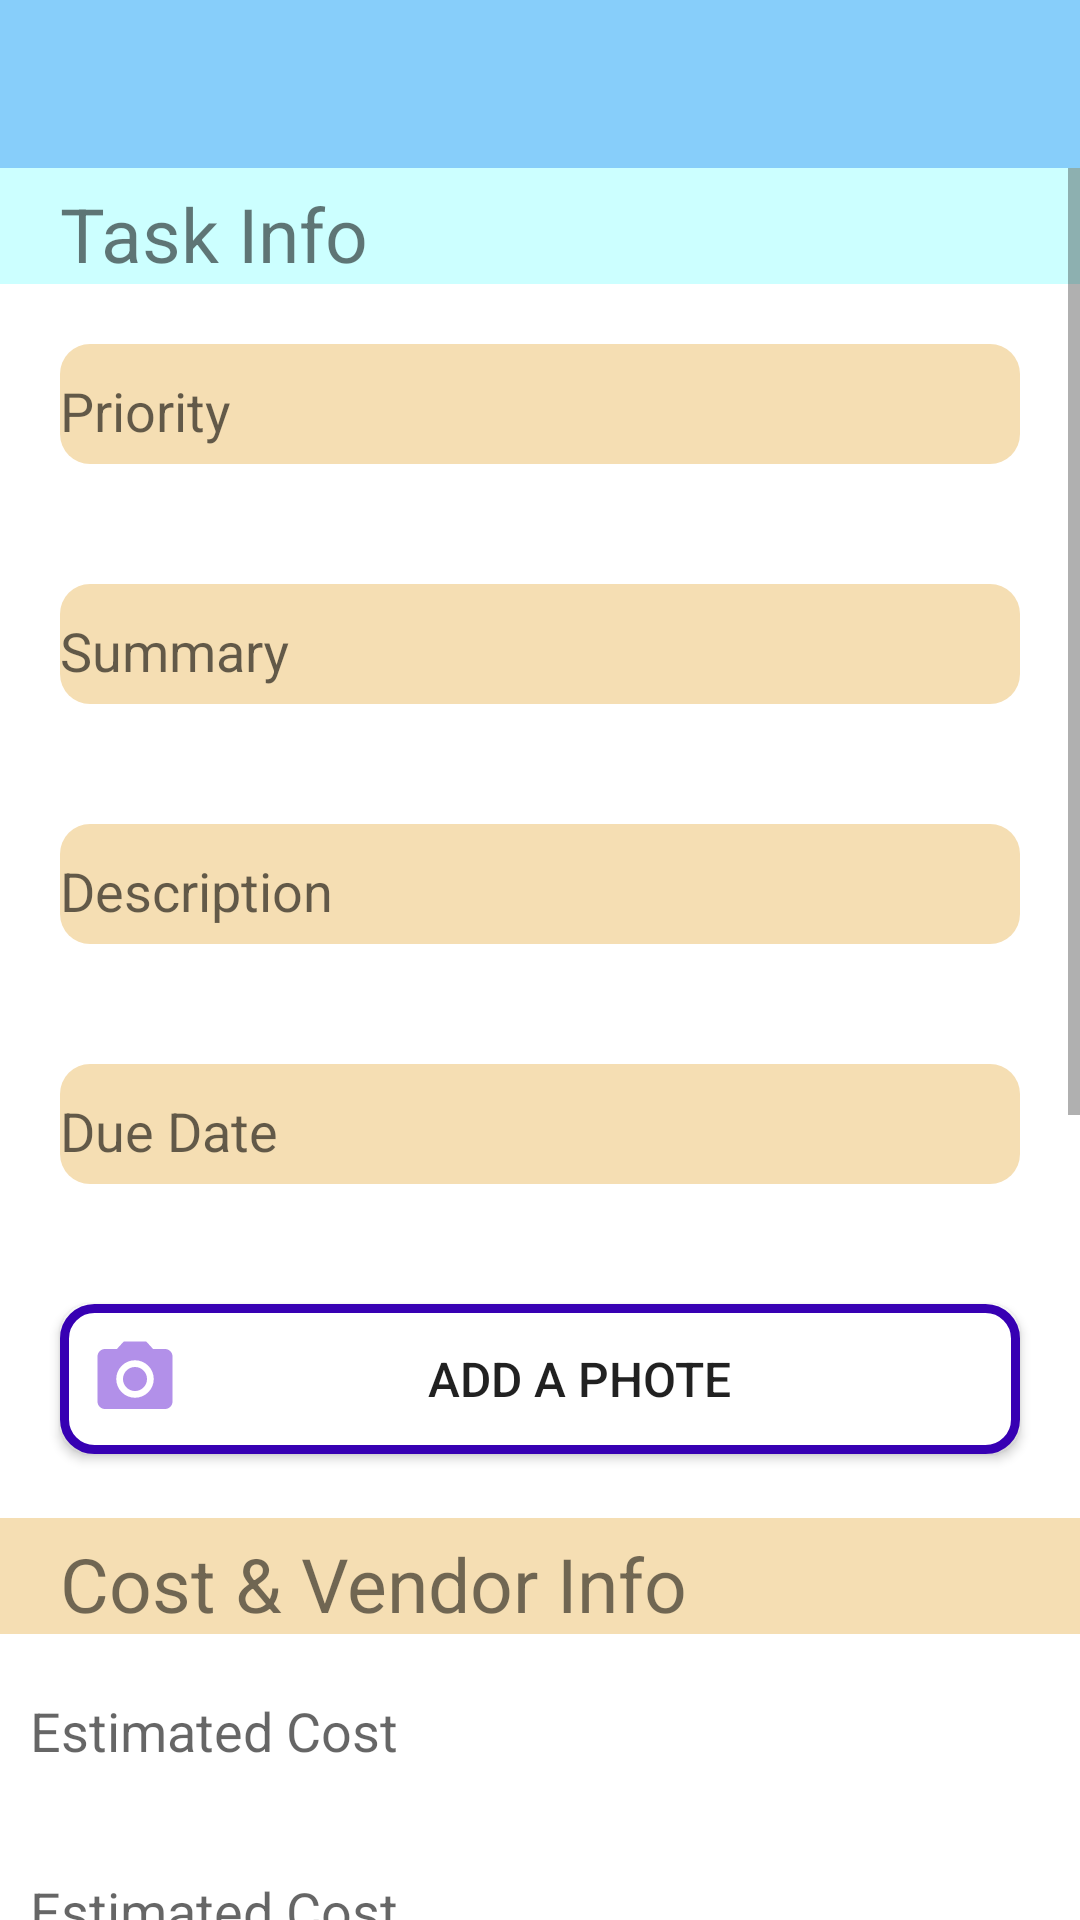

This screen was rendered from an Android layout file. Write that file and the resources it references.
<!-- AndroidManifest.xml: application theme Theme.PropertyManagement -->
<!-- res/layout/activity_to_do_list.xml -->
<?xml version="1.0" encoding="utf-8"?>
<LinearLayout
    android:layout_height="wrap_content"
    android:layout_width="match_parent"
    xmlns:android="http://schemas.android.com/apk/res/android"
    android:orientation="vertical">
    <include layout="@layout/app_bar" />
<ScrollView xmlns:android="http://schemas.android.com/apk/res/android"
    xmlns:tools="http://schemas.android.com/tools"
    android:layout_width="match_parent"

    android:layout_height="match_parent"
    android:fillViewport="true">

    <LinearLayout
        android:layout_width="match_parent"
        android:layout_height="1200dp"
        android:orientation="vertical">


        <LinearLayout xmlns:app="http://schemas.android.com/apk/res-auto"
            android:id="@+id/properties_container1"
            xmlns:tools="http://schemas.android.com/tools"
            android:orientation="vertical"
            android:layout_width="match_parent"
            android:layout_height="450dp"
            android:background="@color/smallblue"
            xmlns:android="http://schemas.android.com/apk/res/android">
            <TextView
                android:layout_width="match_parent"
                android:layout_height="wrap_content"
                android:text="Task Info"
                android:textSize="25dp"
                android:layout_marginLeft="20dp"
                android:layout_marginTop="5dp"/>

            <LinearLayout
                android:orientation="vertical"
                android:layout_width="match_parent"
                android:layout_height="0dp"
                android:layout_weight="1"
                android:background="@color/white">
                <com.google.android.material.textfield.TextInputLayout
                    android:id="@+id/priority_textfiled"
                    android:layout_width="match_parent"
                    android:layout_height="40dp"
                    android:layout_margin="20dp"
                    android:background="@drawable/edit_text_style"

                    android:hint="Priority">

                    <com.google.android.material.textfield.TextInputEditText
                        android:id="@+id/priority_edit"
                        android:layout_width="match_parent"
                        android:layout_height="wrap_content"
                        android:layout_gravity="center_horizontal"
                        android:text=""
                        android:background="@null" />

                </com.google.android.material.textfield.TextInputLayout>

                <com.google.android.material.textfield.TextInputLayout
                    android:id="@+id/textField_Email"
                    android:layout_width="match_parent"
                    android:layout_height="40dp"
                    android:layout_margin="20dp"

                    android:background="@drawable/edit_text_style"
                    android:hint="Summary">

                    <com.google.android.material.textfield.TextInputEditText
                        android:id="@+id/summary_edit"
                        android:layout_width="match_parent"
                        android:layout_height="wrap_content"
                        android:layout_gravity="center_horizontal"
                        android:background="@null"
                        android:text=""/>

                </com.google.android.material.textfield.TextInputLayout>

                <com.google.android.material.textfield.TextInputLayout
                    android:id="@+id/textField_password"
                    android:layout_width="match_parent"
                    android:layout_height="40dp"
                    android:layout_margin="20dp"
                    android:background="@drawable/edit_text_style"

                    android:hint="Description">

                    <com.google.android.material.textfield.TextInputEditText
                        android:id="@+id/description_edit"
                        android:layout_width="match_parent"
                        android:layout_height="wrap_content"
                        android:layout_gravity="center_horizontal"
                        android:background="@null"
                        android:text=""/>

                </com.google.android.material.textfield.TextInputLayout>

                <com.google.android.material.textfield.TextInputLayout
                    android:id="@+id/textField_confirm_password"
                    android:layout_width="match_parent"
                    android:layout_height="40dp"
                    android:layout_margin="20dp"
                    android:background="@drawable/edit_text_style"

                    android:hint="Due Date">

                    <com.google.android.material.textfield.TextInputEditText
                        android:id="@+id/confirm_password_edit"
                        android:layout_width="match_parent"
                        android:layout_height="wrap_content"
                        android:layout_gravity="center_horizontal"
                        android:background="@null"
                        android:text=""
                        />

                </com.google.android.material.textfield.TextInputLayout>
                <Button
                    android:id="@+id/add_photo_button"
                    android:layout_width="match_parent"
                    android:layout_height="wrap_content"
                    android:layout_margin="20dp"
                    android:background="@drawable/camera_button_format"
                    android:drawableStart="@drawable/ic_baseline_camera_alt_30"
                    android:padding="10dp"
                    android:text="Add a phote "
                    android:textSize="16dp" />

            </LinearLayout>

        </LinearLayout>

        <LinearLayout
            xmlns:android="http://schemas.android.com/apk/res/android" android:layout_width="match_parent"
            android:layout_height="230dp"
            android:id="@+id/properties_container2"
            android:background="@color/wheat"
            android:orientation="vertical">
            <TextView
                android:layout_width="match_parent"
                android:layout_height="wrap_content"
                android:text="Cost &amp; Vendor Info"
                android:textSize="25dp"
                android:layout_marginLeft="20dp"
                android:layout_marginTop="5dp"/>

            <LinearLayout
                android:orientation="vertical"
                android:layout_width="match_parent"
                android:layout_height="0dp"
                android:layout_weight="1"
                android:background="@color/white">
                <com.google.android.material.textfield.TextInputLayout
                    android:id="@+id/textField_assign_vendor"
                    android:layout_width="match_parent"
                    android:layout_height="40dp"
                    android:layout_margin="10dp"
                    android:background="@color/white"

                    android:hint="Estimated Cost">

                    <com.google.android.material.textfield.TextInputEditText
                        android:id="@+id/assign_vendor_edit"
                        android:layout_width="match_parent"
                        android:layout_height="wrap_content"
                        android:layout_gravity="center_horizontal"

                        android:background="@null" />
                </com.google.android.material.textfield.TextInputLayout>

                <com.google.android.material.textfield.TextInputLayout
                    android:id="@+id/textField_purchase_price"
                    android:layout_width="match_parent"
                    android:layout_height="40dp"
                    android:layout_margin="10dp"
                    android:background="@color/white"

                    android:hint="Estimated Cost">

                    <com.google.android.material.textfield.TextInputEditText
                        android:id="@+id/estimated_cost_edit"
                        android:layout_width="match_parent"
                        android:layout_height="wrap_content"
                        android:layout_gravity="center_horizontal"

                        android:background="@null" />
                </com.google.android.material.textfield.TextInputLayout>
                <com.google.android.material.textfield.TextInputLayout
                    android:id="@+id/textField_purchaseprice"
                    android:layout_width="match_parent"
                    android:layout_height="40dp"
                    android:layout_margin="10dp"
                    android:background="@color/white"

                    android:hint="Actual Cost">

                    <com.google.android.material.textfield.TextInputEditText
                        android:id="@+id/actual_cost_edit"
                        android:layout_width="match_parent"
                        android:layout_height="wrap_content"
                        android:layout_gravity="center_horizontal"

                        android:background="@null" />
                </com.google.android.material.textfield.TextInputLayout>







            </LinearLayout>



        </LinearLayout>

        <LinearLayout xmlns:android="http://schemas.android.com/apk/res/android"
            android:id="@+id/properties_container3"
            xmlns:app="http://schemas.android.com/apk/res-auto"
            xmlns:tools="http://schemas.android.com/tools"
            android:layout_width="match_parent"
            android:layout_height="400dp"
            android:background="@color/honeydew"
            android:orientation="vertical">

            <TextView
                android:layout_width="match_parent"
                android:layout_height="wrap_content"
                android:layout_marginLeft="20dp"
                android:layout_marginTop="5dp"
                android:text="Status Info"
                android:textSize="25dp" />


            <LinearLayout
                android:layout_width="match_parent"
                android:layout_height="0dp"
                android:layout_weight="1"
                android:background="@color/white"
                android:orientation="vertical">

                <com.google.android.material.textfield.TextInputLayout
                    android:id="@+id/status_text_field"
                    android:layout_width="match_parent"
                    android:layout_height="40dp"
                    android:layout_margin="10dp"
                    android:background="@color/white"

                    android:hint="Status">

                    <com.google.android.material.textfield.TextInputEditText
                        android:id="@+id/status_edit"
                        android:layout_width="match_parent"
                        android:layout_height="wrap_content"
                        android:layout_gravity="center_horizontal"

                        android:background="@null" />
                </com.google.android.material.textfield.TextInputLayout>

                <Button
                    android:id="@+id/save_tenants_button"
                    android:layout_width="match_parent"
                    android:layout_height="wrap_content"
                    android:layout_margin="20dp"
                    android:background="@drawable/camera_button_format"
                    android:drawableStart="@drawable/ic_baseline_insert_drive_file_30"
                    android:padding="10dp"
                    android:text="Save Changes"
                    android:textAllCaps="false"
                    android:textSize="16dp" />


            </LinearLayout>

        </LinearLayout>

    </LinearLayout>

</ScrollView>
</LinearLayout>
<!-- res/layout/app_bar.xml (included above) -->
<androidx.appcompat.widget.Toolbar android:layout_width="match_parent"
    xmlns:app="http://schemas.android.com/apk/res-auto"
    android:id="@+id/toolbar"
    android:layout_height="wrap_content"
    android:background="@color/lightbule"
    xmlns:android="http://schemas.android.com/apk/res/android"
   >


</androidx.appcompat.widget.Toolbar>
<!-- resources referenced by this layout -->
<resources>
  <color name="honeydew">#F0FFF0</color>
  <color name="lightbule">#87cefa</color>
  <color name="smallblue">#CCffff</color>
  <color name="wheat">#F5deb3</color>
  <color name="white">#FFFFFFFF</color>
  <!-- drawable camera_button_format (drawable) -->
  <shape xmlns:android="http://schemas.android.com/apk/res/android">
          <solid android:color="@color/white" />
          <stroke android:width="3dp" android:color="@color/design_default_color_primary_variant"/>
          <corners android:radius="10dp" />
      </shape>
  <!-- drawable edit_text_style (drawable) -->
  <?xml version="1.0" encoding="utf-8"?>
  <shape xmlns:android="http://schemas.android.com/apk/res/android">
      <solid android:color="@color/wheat" />
      <corners android:radius="10dp" />
  </shape>
  <!-- drawable ic_baseline_camera_alt_30 (drawable) -->
  <vector android:height="30dp" android:tint="#B290E9"
      android:viewportHeight="24" android:viewportWidth="24"
      android:width="30dp" xmlns:android="http://schemas.android.com/apk/res/android">
      <path android:fillColor="@android:color/white" android:pathData="M12,12m-3.2,0a3.2,3.2 0,1 1,6.4 0a3.2,3.2 0,1 1,-6.4 0"/>
      <path android:fillColor="@android:color/white" android:pathData="M9,2L7.17,4L4,4c-1.1,0 -2,0.9 -2,2v12c0,1.1 0.9,2 2,2h16c1.1,0 2,-0.9 2,-2L22,6c0,-1.1 -0.9,-2 -2,-2h-3.17L15,2L9,2zM12,17c-2.76,0 -5,-2.24 -5,-5s2.24,-5 5,-5 5,2.24 5,5 -2.24,5 -5,5z"/>
  </vector>
  <!-- drawable ic_baseline_insert_drive_file_30 (drawable) -->
  <vector android:height="30dp" android:tint="#B290E9"
      android:viewportHeight="24" android:viewportWidth="24"
      android:width="30dp" xmlns:android="http://schemas.android.com/apk/res/android">
      <path android:fillColor="@android:color/white" android:pathData="M6,2c-1.1,0 -1.99,0.9 -1.99,2L4,20c0,1.1 0.89,2 1.99,2L18,22c1.1,0 2,-0.9 2,-2L20,8l-6,-6L6,2zM13,9L13,3.5L18.5,9L13,9z"/>
  </vector>
  <style name="Theme.PropertyManagement" parent="Theme.AppCompat.Light.NoActionBar">
          
          <item name="colorPrimary">@color/purple_500</item>
          <item name="colorPrimaryVariant">@color/purple_700</item>
          <item name="colorOnPrimary">@color/white</item>
          
          <item name="colorSecondary">@color/teal_200</item>
          <item name="colorSecondaryVariant">@color/teal_700</item>
          <item name="colorOnSecondary">@color/black</item>
          
          <item name="android:statusBarColor" tools:targetApi="l">?attr/colorPrimaryVariant</item>
          
  
      </style>
  <color name="purple_500">#FF6200EE</color>
  <color name="purple_700">#FF3700B3</color>
  <color name="teal_200">#FF03DAC5</color>
  <color name="teal_700">#FF018786</color>
  <color name="black">#FF000000</color>
</resources>
